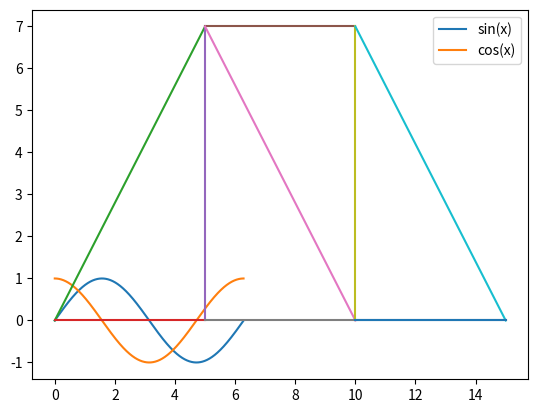

Reproduce this figure in Python. (Note: this script raises an exception after producing the figure.)
#!/usr/bin/env python
# coding: utf-8

# <h1>Assignment 1

# <h3>Q1: Reversing a list

# In[1]:


#following are sample input and corresponding outputs
Input  = [12, 35, 9, 56, 24]
Output = [24, 35, 9, 56, 12]

Input  = [1, 2, 3]
Output = [3, 2, 1]


# In[4]:


#write your solution here to reverse a list
I=[12,35,9,56,24]
I.reverse()
print(I)
I=[1,2,3]
I.reverse()
print(I)


# <h3>Q2: Swapping elements in lists

# In[7]:


Input  = [12, 35, 9, 56, 24]
Output = [12, 9, 35, 56, 24]


# In[8]:


#write your solution here
temp=Input[1]
Input[1]=Input[2]
Input[2]=temp
print(Input)


# <h3>Q3: Reversing a string

# In[ ]:


input_str  = 'This is CVL757'
output_str = '757LVC si sihT'


# In[12]:


#write your solution here
s='This is CVL757'
st=""
for i in s:
    st=i+st
print (st)


# <h3>Q4: Reversing the order of words in a string

# In[13]:


input_str  = 'This is CVL757'
output_str = 'CVL757 is This'


# In[19]:


#write your solution here
sentence='This is CVL757'
sentbreak=sentence.split(' ')
print(sentbreak)
revSent=""
for i in sentbreak:
    revSent= i+' '+revSent
print(revSent)


# <h3>Q5: Initialise a 3x3 matrix with random values, use numpy

# In[23]:


#random_matrix = #write solution here
import numpy as np
A=np.random.random((3,3))
print (A)


# In[ ]:





# <h3>Q6: Swap the columns of random_matrix

# In[35]:


inp = np.array([[0.13806091, 0.82474243, 0.15646752],
                [0.50029824, 0.45875794, 0.53401557],
                [0.95397773, 0.79407795, 0.07442586]])

out = np.array([[0.15646752, 0.82474243, 0.13806091],
                [0.53401557, 0.45875794, 0.50029824],
                [0.07442586, 0.79407795, 0.95397773]])


# In[36]:


#write your solution here to swap 1st and last column
temp = np.copy(inp[:,0])
inp[:,0]=inp[:,2]
inp[:,2]=temp
print(inp)


# <h3>Q7: Swap the rows of random_matrix

# In[37]:


inp = np.array([[0.13806091, 0.82474243, 0.15646752],
               [0.50029824, 0.45875794, 0.53401557],
               [0.95397773, 0.79407795, 0.07442586]])

out = np.array([[0.95397773, 0.79407795, 0.07442586],
               [0.50029824, 0.45875794, 0.53401557],
               [0.13806091, 0.82474243, 0.15646752]])


# In[38]:


#write your solution here to swap 1st and 3rd rows
temp=np.copy(inp[0,:])
inp[0,:]=inp[2,:]
inp[2,:]=temp
print (inp)


# <h3>Q8: Plot the sine and cosine curves as shown below

# In[40]:


import matplotlib.pyplot as plt


# In[41]:


x = np.arange(0,2*np.pi,0.01)
#write code here to plot and show the legend also
y=np.sin(x)
z=np.cos(x)
plt.plot(x,y,x,z)
plt.legend(['sin(x)','cos(x)'])
plt.show()


# <h3>Q9: Plot the following truss</h3>
# Length of element 2, 6 and 9 (between nodes 1 and 3, 3 and 5, and 5 and 9) is 5.<br>
# Length of element 3 and 7 is 7m.
#  

# <img src='q9.svg' alt="Truss Q9" width="500" height="600">

# In[54]:


#write solution here
points = np.array([[0,0],[5,7],[5,0], [10,7], [10,0], [15,0]])
lines =np.array([[points[0], points[1]],
                 [points[0], points[2]],
                 [points[1], points[2]],
                 [points[1], points[3]],
                 [points[1], points[4]],
                 [points[2], points[5]],
                 [points[3], points[4]],
                 [points[3], points[5]],
                 [points[4], points[5]]])
for line in lines:
    plt.plot(line[:,0], line[:,1])
plt.show()


# **Q10: Consider the plane truss shown above. Given E = 200GPa and A = 0.005m2, and horizontal load of 20kN at node 2. Both node 1 and node 6 have pin supports:**
# 
# 1. the global stiffness matrix for the structure.
# 2. the horizontal and vertical displacements at nodes 2, 3, 4, and 5.
# 3. the horizontal and vertical reactions at nodes 1 and 6.
# 4. the stress in each element.

# In[5]:


#write solution here
import numpy as np
nodes=[[0,0],
                 [5,7],
                 [5,0],
                 [10,7],
                 [10,0],
                 [15,0]]
members=             [[1,2],
                     [1,3],
                     [3,2],
                     [2,4],
                     [5,2],
                     [3,5],
                     [5,4],
                     [6,4],
                     [5,6]]
dof=2*len(nodes)
structure_stiffness=np.zeros((dof,dof))
for i in range(0,9):
    
    fnode=members[i][0]
    snode=members[i][1]
    fnodecordinate=members[fnode-1][:]
    snodecordinate=members[snode-1][:]
    x1=fnodecordinate[0]
    y1=fnodecordinate[1]
    x2=snodecordinate[0]
    y2=snodecordinate[1]    
    length= (((x2-x1)**2)+((y2-y1)**2))**0.5
    #print('/n',length)
    c=(x2-x1)/length
    s=(y2-y1)/length
    if x1==x2:
      tan=0
    else:
      tan=s/c
      
    Transformation_matrix=[[c, s, 0,0],[0,0,c,s]]
    Transformation_matrix = np.array(Transformation_matrix)
    transpose_Transformation_matrix=np.transpose(Transformation_matrix)
    k=0.005*2*(10**11)/length
    local_element_stiffness=[[k,-k],[-k,k]]
    local_element_stiffness = np.array(local_element_stiffness)
    global_element_stiffness=transpose_Transformation_matrix@local_element_stiffness@Transformation_matrix
    #print('local_element_stiffness',local_element_stiffness)
    #print('global_element_stiffness',global_element_stiffness)
   
    expanded_element_stiffness=np.zeros((dof,dof))
                
    expanded_element_stiffness[2*fnode-2,2*fnode-2]=global_element_stiffness[0,0]
    expanded_element_stiffness[2*fnode-2,2*fnode-1]=global_element_stiffness[0,1]
    expanded_element_stiffness[2*fnode-2,2*snode-2]=global_element_stiffness[0,2]
    expanded_element_stiffness[2*fnode-2,2*snode-1]=global_element_stiffness[0,3]
            
    expanded_element_stiffness[2*fnode-1,2*fnode-2]=global_element_stiffness[1,0]
    expanded_element_stiffness[2*fnode-1,2*fnode-1]=global_element_stiffness[1,1]
    expanded_element_stiffness[2*fnode-1,2*snode-2]=global_element_stiffness[1,2]
    expanded_element_stiffness[2*fnode-1,2*snode-1]=global_element_stiffness[1,3]
            
    expanded_element_stiffness[2*snode-2,2*fnode-2]=global_element_stiffness[2,0]
    expanded_element_stiffness[2*snode-2,2*fnode-1]=global_element_stiffness[2,1]
    expanded_element_stiffness[2*snode-2,2*snode-2]=global_element_stiffness[2,2]
    expanded_element_stiffness[2*snode-2,2*snode-1]=global_element_stiffness[2,3]
            
    expanded_element_stiffness[2*snode-1,2*fnode-2]=global_element_stiffness[3,0]
    expanded_element_stiffness[2*snode-1,2*fnode-1]=global_element_stiffness[3,1]
    expanded_element_stiffness[2*snode-1,2*snode-2]=global_element_stiffness[3,2]
    expanded_element_stiffness[2*snode-1,2*snode-1]=global_element_stiffness[3,3]
            
    structure_stiffness=structure_stiffness+expanded_element_stiffness

print('structure stiffness matrix: \n', structure_stiffness)
print('\n')

force=np.zeros(dof)
displacement=np.zeros(dof)
force[2]=20000
force1=force[2:10]
#print(force,force1)
stiffness=structure_stiffness[2:10,2:10]
#print("stiffness",stiffness)
inv_stiffness=np.linalg.inv(stiffness)
displacement1=inv_stiffness@force1
displacement[2:10]=displacement1                            
force=structure_stiffness@displacement

print('Reaction in Newton and Displacement in metre:\n')                  
print('rx1=',force[0])  
print('ry1=',force[1])  
print('rx6=',force[10])  
print('ry6=',force[11]) 
print('\n')
print('displacement of 2nd node in (x,y)=(',displacement[2],',',displacement[3],')')                   
print('displacement of 3nd node in (x,y)=(',displacement[4],',',displacement[5],')')   
print('displacement of 4th node in (x,y)=(',displacement[6],',',displacement[7],')')   
print('displacement of 5th node in (x,y)=(',displacement[8],',',displacement[9],')')  
print('\n')                            
strain=np.zeros(len(element_connectivity)) 
stress=np.zeros(len(element_connectivity)) 
global_element_displacement=np.zeros(4)
for i in range(0,9):
    fnode=element_connectivity[i][0]
    snode=element_connectivity[i][1]
    fnodecordinate=cordinate_matrix[fnode-1][:]                        
    snodecordinate=cordinate_matrix[snode-1][:]
    x1=fnodecordinate[0]
    y1=fnodecordinate[1]
    x2=snodecordinate[0]
    y2=snodecordinate[1]    
    length= (((x2-x1)**2)+((y2-y1)**2))**0.5
    c=(x2-x1)/length
    s=(y2-y1)/length
    Transformation_matrix=[[c, s, 0,0],
                           [0,0,c,s]]
    global_element_displacement[0]=displacement[2*fnode-2]
    global_element_displacement[1]=displacement[2*fnode-1]
    global_element_displacement[2]=displacement[2*snode-2]
    global_element_displacement[3]=displacement[2*snode-1]
    local_element_displacement=Transformation_matrix@global_element_displacement    
    strain[i]= (local_element_displacement[1]- local_element_displacement[0])*(1/length)
    stress[i]=2*(10**11)*strain[i]
    print('Stress(N/m^2) in members between node',fnode, 'and', snode, 'is',stress[i])  


# <H1>BONUS QUESTION</H1>
# Plot the deformed shape of truss obtained in Q10

# In[7]:


#write solution here
import matplotlib.pyplot as plt
import numpy as np
cordinate_matrix=[[0,0],
                 [5,7],
                 [5,0],
                 [10,7],
                 [10,0],
                 [15,0]]

displacementxy=[[0,0],
                [displacement[2],displacement[3]],
                [displacement[4],displacement[5]],
                [displacement[6],displacement[7]],
                [displacement[8],displacement[9]],
                [0,0]]
displacementxy=np.multiply(displacementxy,1000)
print(displacementxy)
new_cordinate_matrix=np.add(cordinate_matrix,displacementxy)
print(new_cordinate_matrix)
print(cordinate_matrix)
element_connectivity=[[1,2],
                     [1,3],
                     [3,2],
                     [2,4],
                     [5,2],
                     [3,5],
                     [5,4],
                     [6,4],
                     [5,6]]

for i in range(0,len(element_connectivity)):
    fnode=element_connectivity[i][0]
    snode=element_connectivity[i][1]
    fnodecordinate=cordinate_matrix[fnode-1][:]
    snodecordinate=cordinate_matrix[snode-1][:]
    fnodecordinatenew=new_cordinate_matrix[fnode-1][:]
    snodecordinatenew=new_cordinate_matrix[snode-1][:]
    
    x=[fnodecordinatenew[0],snodecordinatenew[0]]
    y=[fnodecordinatenew[1],snodecordinatenew[1]]
    plt.plot(x,y,color='black',marker='o', markerfacecolor='black', markersize=1)
    
    x=[fnodecordinate[0],snodecordinate[0]]
    y=[fnodecordinate[1],snodecordinate[1]]
    plt.plot(x,y,color='red',linestyle='dashed',marker='o', markerfacecolor='red', markersize=1)


# In[ ]:





# In[ ]:





# In[ ]:




